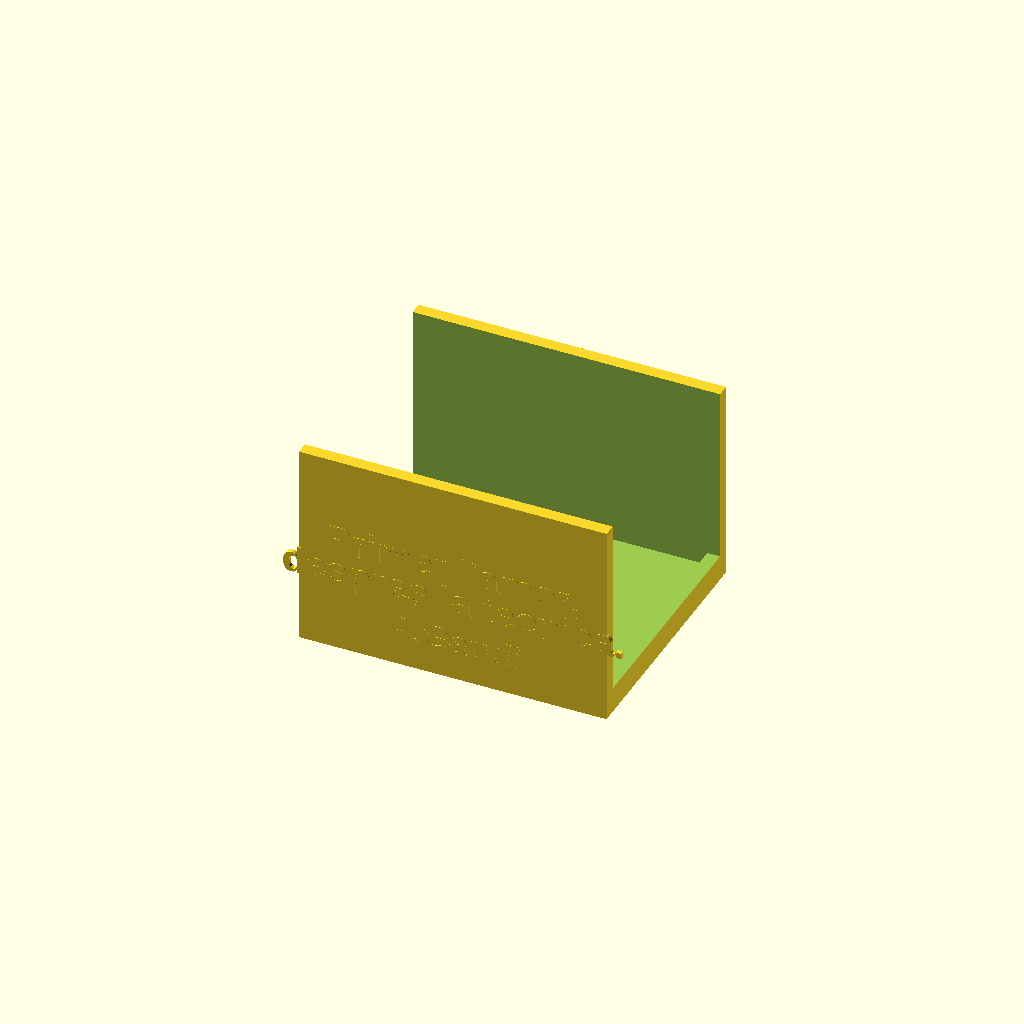
Cell 1 — every parameter at its default value.
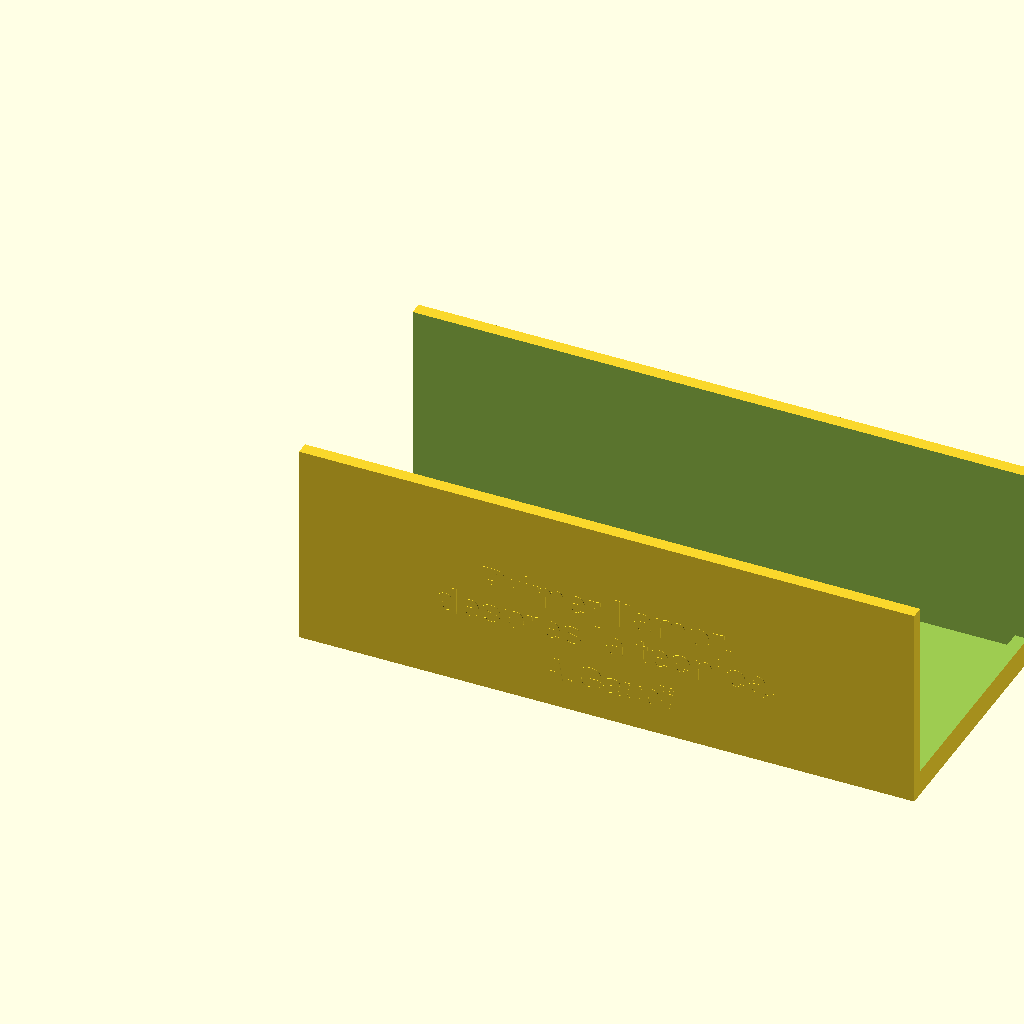
Cell 2: the same model with w = 120.
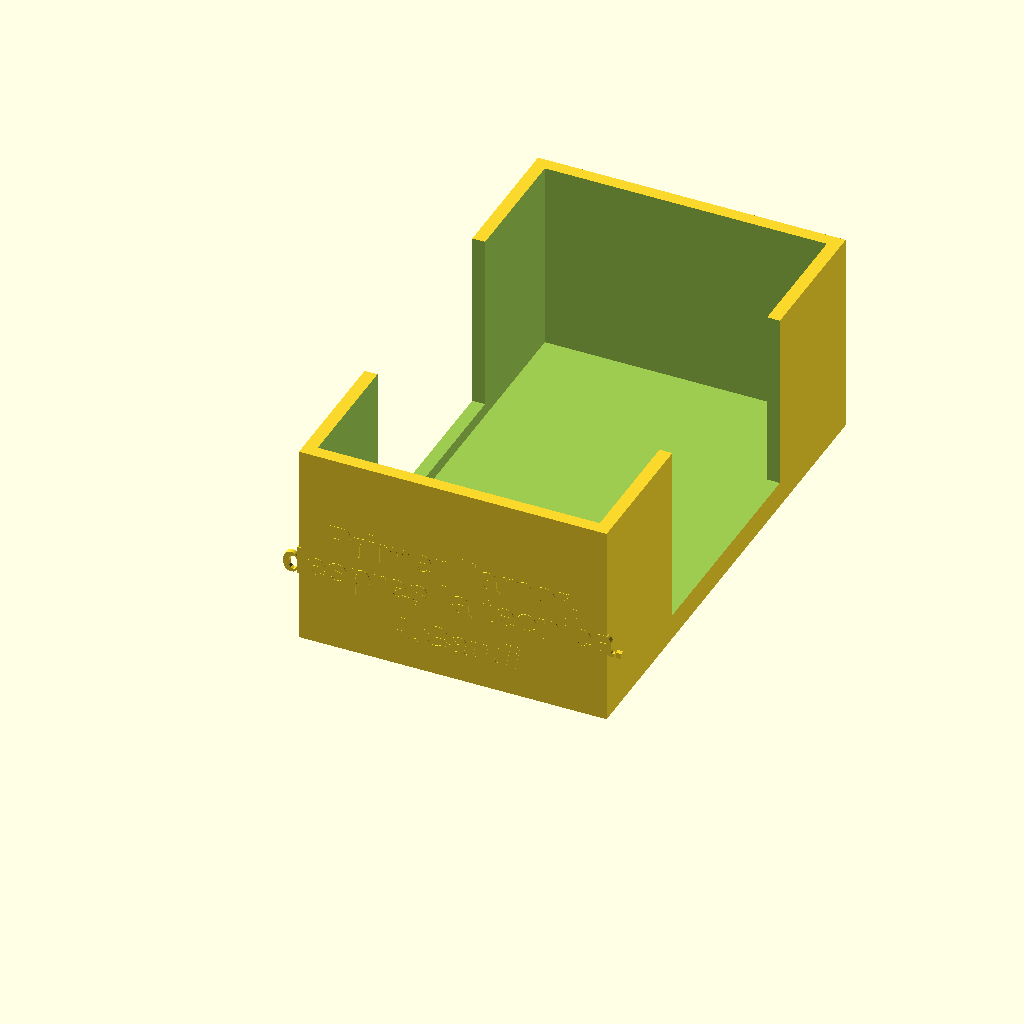
Cell 3 — d set to 100, the other parameters unchanged.
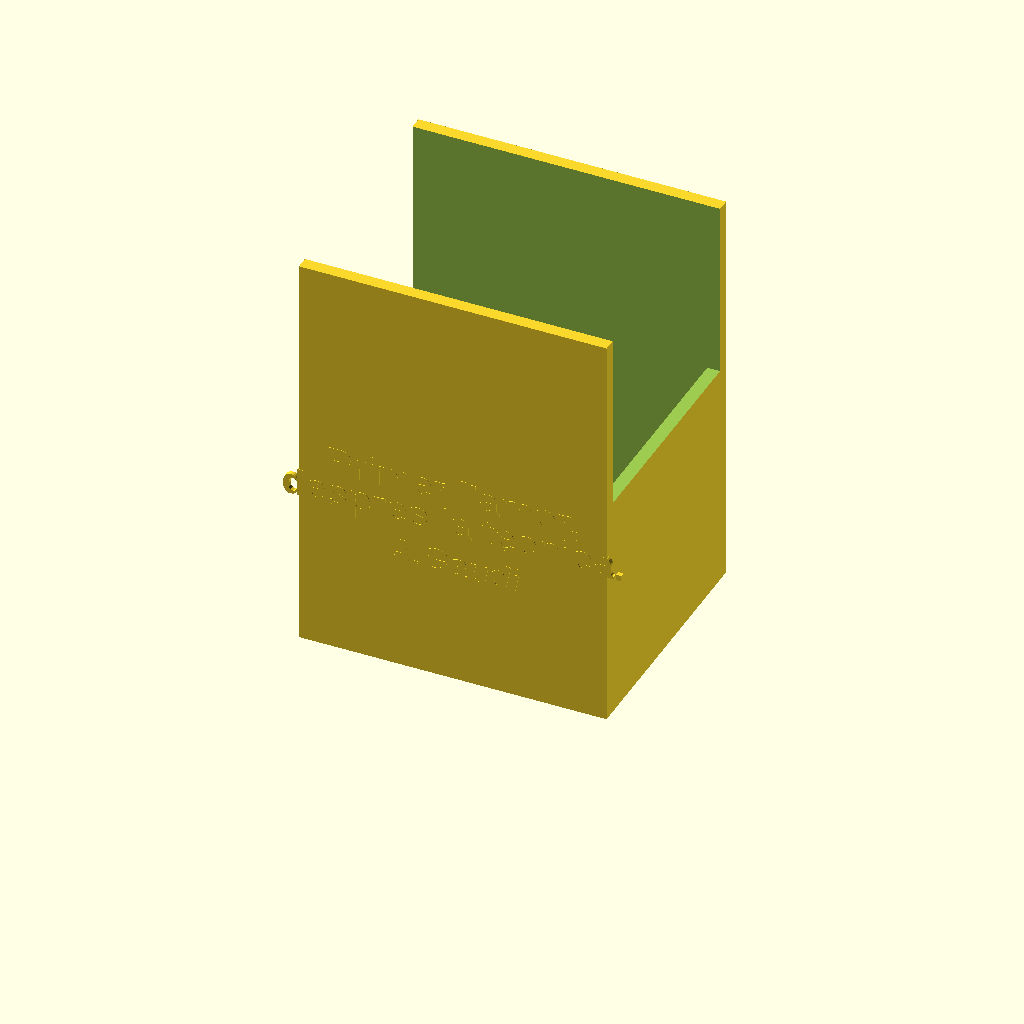
Cell 4: the same model with h = 80.
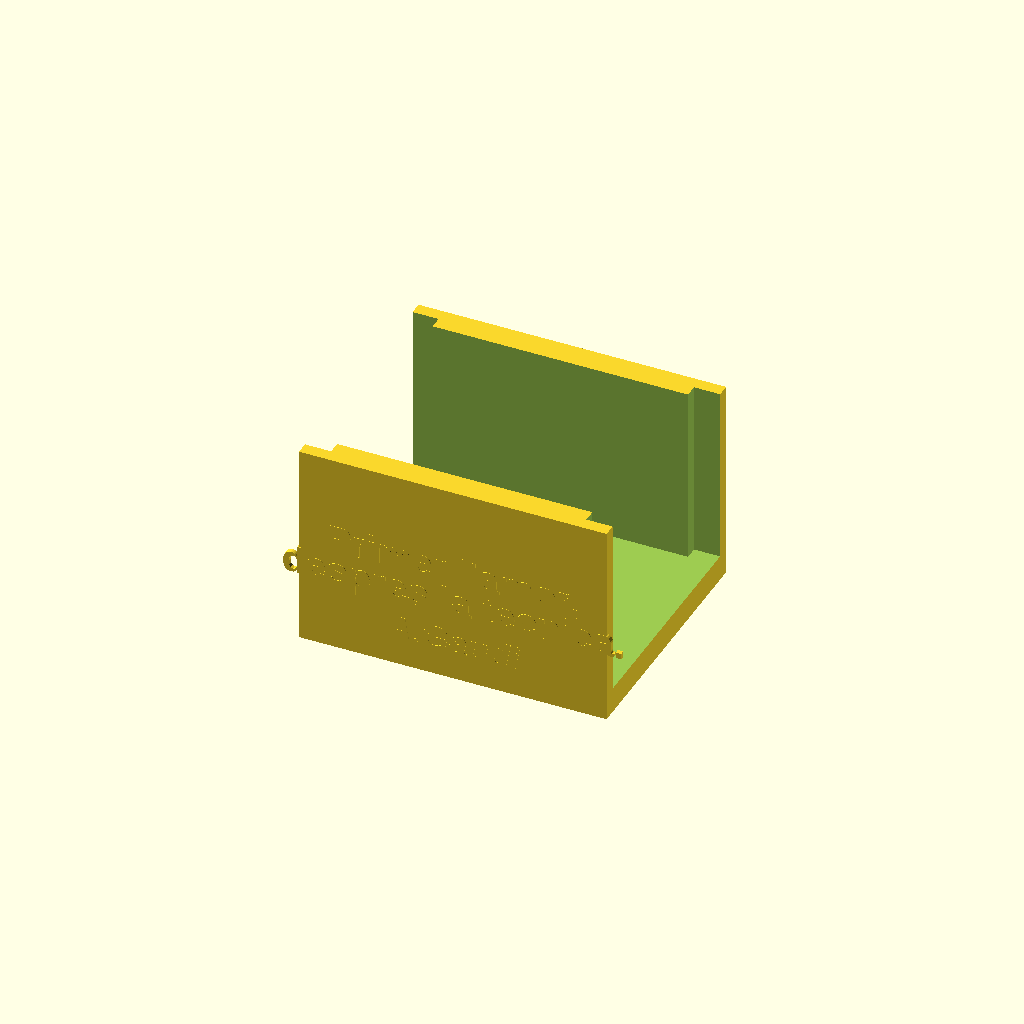
Cell 5: the same model with wall = 5.
All cells are drawn from one camera (rotation 55°, 0°, 25°, orthographic, colour scheme Cornfield), so only the parameter changes between them.
Source of the model, 3d_models/lamp_base.scad:
// ============================================
// Card Holder - Gaudí edition
// Dimensions: 60 x 50 x 40 mm
// Two side slots for sliding cards in
// "Primer l'amor..." quote in relief on front
// ============================================

// --- Main parameters ---
w = 60;          // width (X axis)
d = 50;          // depth (Y axis)
h = 40;          // total height (Z axis)
wall = 2.5;      // wall thickness
slot_w = 2.2;    // slot width (for ~0.8mm card + clearance)
slot_h = 35;     // slot height
slot_depth = 45; // how deep the slot goes (nearly full depth)
text_depth = 0.8;// text relief depth
chamfer = 3;     // top corner chamfer

// --- Main body ---
module body() {
    difference() {
        // Outer box
        cube([w, d, h]);

        // Inner cavity
        translate([wall, wall, wall])
            cube([w - 2*wall, d - 2*wall, h]);

        // Left slot (X=0)
        translate([-0.1, (d - slot_depth) / 2, h - slot_h])
            cube([wall + 0.2, slot_depth, slot_h + 0.1]);

        // Right slot (X=w)
        translate([w - wall - 0.1, (d - slot_depth) / 2, h - slot_h])
            cube([wall + 0.2, slot_depth, slot_h + 0.1]);
    }
}

// --- Relief text (front face, Y=0) ---
module front_text() {
    translate([w/2, text_depth, h * 0.42]) {
        rotate([90, 0, 0]) {
            // Line 1
            translate([0, 6, 0])
            linear_extrude(height = text_depth + 0.1)
                text("Primer l'amor,",
                     size = 5.5,
                     font = "Liberation Sans:style=Bold",
                     halign = "center",
                     valign = "center");
            // Line 2
            translate([0, -1, 0])
            linear_extrude(height = text_depth + 0.1)
                text("despres la tecnica.",
                     size = 5.5,
                     font = "Liberation Sans:style=Bold",
                     halign = "center",
                     valign = "center");
            // Signature
            translate([0, -9, 0])
            linear_extrude(height = text_depth + 0.1)
                text("A.Gaudi",
                     size = 5,
                     font = "Liberation Sans:style=Bold Italic",
                     halign = "center",
                     valign = "center");
        }
    }
}

// --- Final model ---
union() {
    body();
    front_text();
}

// ============================================
// PRINTING NOTES:
// - Orient with base facing down
// - Layer height: 0.15-0.2mm for good text detail
// - If using dual-color filament (multicolor/AMS):
//   text can be printed in red (Z pause at ~1mm)
// - Supports: not needed
// ============================================
Parameter table extracted from the source (name, type, default, range or options):
w: number, default 60
d: number, default 50
h: number, default 40
wall: number, default 2.5
slot_w: number, default 2.2
slot_h: number, default 35
slot_depth: number, default 45
text_depth: number, default 0.8
chamfer: number, default 3
